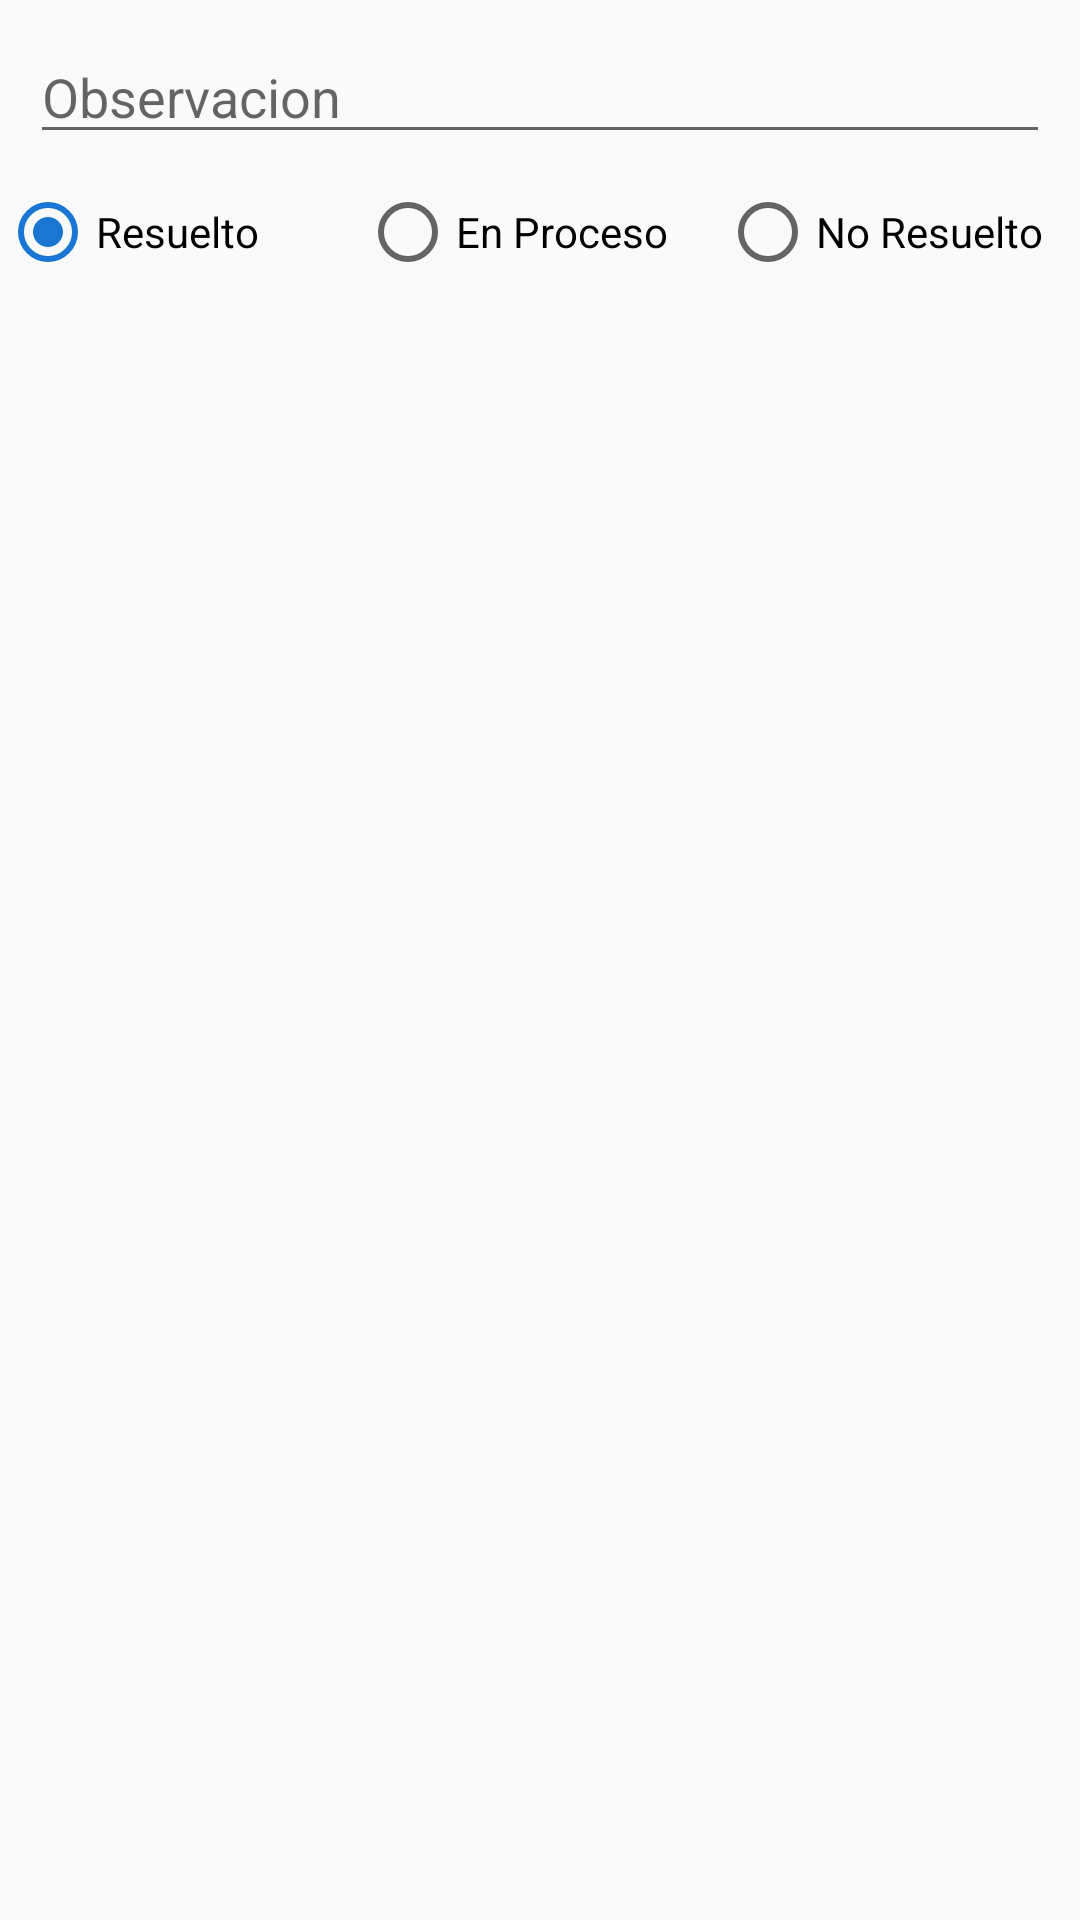

Write the Android layout XML for this screen, with the resource values it uses.
<!-- AndroidManifest.xml: application theme AppTheme -->
<!-- res/layout/dialog_add.xml -->
<?xml version="1.0" encoding="utf-8"?>
<LinearLayout xmlns:android="http://schemas.android.com/apk/res/android"
              android:layout_width="match_parent"
              android:layout_height="match_parent"
              android:orientation="vertical">


    <EditText
        android:id="@+id/dialog_add_observacion_text"
        android:layout_width="match_parent"
        android:layout_height="wrap_content"
        android:hint="Observacion"
        android:layout_margin="10dp" />


    <RadioGroup
        android:layout_width="match_parent"
        android:layout_height="wrap_content"
        android:orientation="horizontal"
        android:layout_weight="1"
        android:id="@+id/radio_group"
        android:checkedButton="@+id/radioButtonBitacoraRegistroStatusBAJA">

        <RadioButton
            android:text="Resuelto"
            android:layout_width="match_parent"
            android:layout_height="wrap_content"
            android:id="@+id/radioButtonBitacoraRegistroStatusBAJA"
            android:onClick="onRadioButtonClickedBitacoraRegistro"
            android:layout_weight="1"
            android:textSize="14sp" />

        <RadioButton
            android:text="En Proceso"
            android:layout_width="match_parent"
            android:layout_height="wrap_content"
            android:id="@+id/radioButtonBitacoraRegistroStatusMEDIA"
            android:onClick="onRadioButtonClickedBitacoraRegistro"
            android:layout_weight="1"
            android:textSize="14sp" />

        <RadioButton
            android:text="No Resuelto"
            android:layout_width="match_parent"
            android:layout_height="wrap_content"
            android:id="@+id/radioButtonBitacoraRegistroStatusALTA"
            android:layout_weight="1"
            android:onClick="onRadioButtonClickedBitacoraRegistro"
            android:textSize="14sp" />

    </RadioGroup>

    
    
    
    
    
    
</LinearLayout>
<!-- resources referenced by this layout -->
<resources>
  <style name="AppTheme" parent="Theme.AppCompat.Light.DarkActionBar">
          
          <item name="colorPrimary">@color/colorPrimary</item>
          <item name="colorPrimaryDark">@color/colorPrimaryDark</item>
          <item name="colorAccent">@color/colorAccent</item>
      </style>
  <color name="colorPrimary">#1976d2</color>
  <color name="colorPrimaryDark">#0D47A1</color>
  <color name="colorAccent">#1976d2</color>
</resources>
